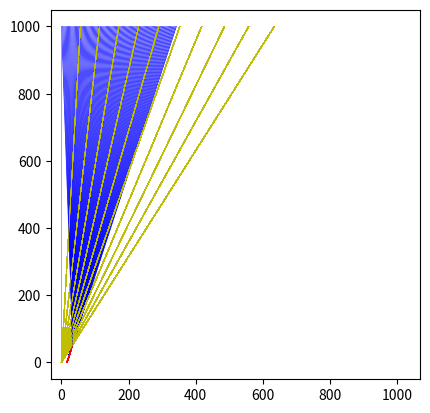
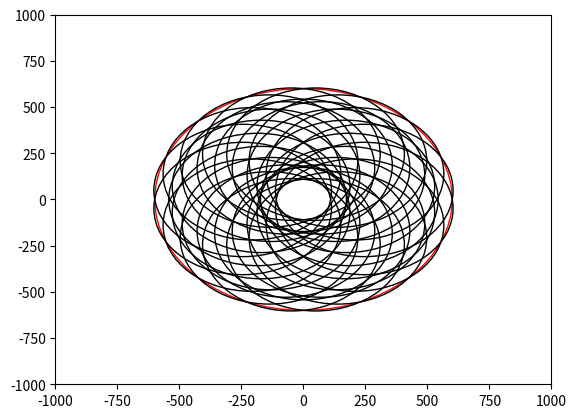
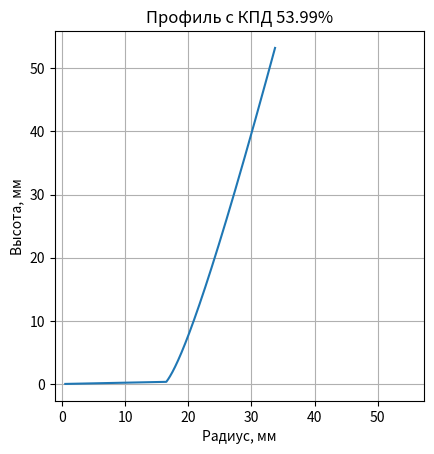

Python code for these plots, in order:
import math
import matplotlib.pyplot as plt
import numpy as np
import matplotlib.lines as lns

Obj_dist = 1000  # Расстояние до объекта
Full_obj_size = 1200
D_led = 1  # Диаметр светильника
R_ini = D_led / 2  # Минимальный радиус рефлектора
a_ini = 32.5
N = 10**3
num = 16
big_dia = 500
sm_dia = 370
angle_circle_step = float(360 / num)
# zmax = 55.
cree_rad = 32./2

"Calc process"
a = math.radians(a_ini)
z = []
R = []
angle = []
refl_angle = []
refl_angle.append(90.)
angle.append(0.)
z.append(0.)
R.append(R_ini)
z1 = R_ini * math.tan(a)
R1 = R_ini + cree_rad
z.append(z1)
R.append(R1)

# Последнее изменение - добавил cree_rad, чтобы его отменить, надо везде его убрать
# также замут 16 строчки и 75 ( чтобы вернуть - размьютить их), а также замут 76-77

def get_optimized_rad():
    return math.sqrt((Full_obj_size/2)**2 + (big_dia/2)**2 - 2*Full_obj_size/4*big_dia*math.cos(math.radians(angle_circle_step/2)))

# dR = get_optimized_rad() / N
# a_max = pi / 2 - math.atan(get_optimized_rad() / Obj_dist)
# # refl_angle.append(math.degrees(- math.atan(i * (get_optimized_rad() - R[i])/(Obj_dist - z[i]))))
# refl_angle.append(math.degrees(- math.atan((get_optimized_rad() - R[1])/(Obj_dist - z[1]))))
# # refl_angle.append(math.degrees(- math.atan((Obj_dist - z[1])/(get_optimized_rad() - R[1]))))
# while a < a_max and f > 0 and R[i] < 50:
#     print(refl_angle[i], refl_angle[i-1])
#     if abs(refl_angle[i]) < abs(refl_angle[i-1]):
#         a0 = - math.atan(i * (get_optimized_rad() - R[i])/(N * (Obj_dist - z[i])))
#     else:
#         a0 = math.atan(i * get_optimized_rad()/(N * (Obj_dist - z[i])))
#     refl_angle.append(math.degrees(a0))
#     # a0 = 0
#     b = math.pi/2 - a
#     c = math.pi - a0 - b
#     e = (math.pi - c)/2
#     f = b - e
#     if f < 0:
#         break
#     refl = math.pi/2 - f
#     dz = dR * math.tan(refl)
#     i += 1
#     z.append(z[i-1] + dz)
#     R.append(R[i-1] + dR)
#     # z[i] = z[i-1] + dz
#     # R[i] = R[i-1] + dR
#     a = math.atan(z[i]/R[i])
#     angle.append(math.degrees(a))

def rmax():
    thick = 2.
    r_diff_rad = math.sqrt((sm_dia / 2) ** 2 + (big_dia / 2) ** 2 - 0.5 * sm_dia * big_dia * math.cos(
        math.radians(angle_circle_step / 2))) / 2 - 2 * thick - 1
    r_same_rad = sm_dia/2*math.tan(math.radians(angle_circle_step/2)) - thick - 0.5
    return min(r_diff_rad, r_same_rad)

print(rmax())
a0 = math.atan((get_optimized_rad() - cree_rad - R[1])/(Obj_dist - z[1]))
# refl_angle.append(math.degrees(a0))
# Rmax = R[1] + (zmax - z[1]) * math.tan(a0)
Rmax = rmax()
zmax = (rmax() - R[1])/math.tan(a0) + z[1]
print('Максимальный радиус в верхней точке отражателя: ' + str(round(Rmax, 2)) + 'мм.')
a_max = math.atan(zmax/Rmax)
KPD = 100*(get_optimized_rad()-cree_rad)/(Obj_dist/math.tan(a_max))
print('КПД отражателя: ' + str(round(KPD, 2)) + '%')
# da = (a_max - a)/(N-1)
b = math.pi/2. - a
f = (b + a0) / 2.
e = b - f


def calc_p1():
    a0final = math.atan(Rmax/(Obj_dist - zmax))
    bmax = math.pi/2 - a_max
    c_fin = math.pi - a0final - bmax
    e_fin = (math.pi - c_fin)/2
    f_final = bmax - e_fin
    m1 = np.array([[float(math.tan(math.pi/2 - f)), -1.], [float(-math.tan(math.pi/2 - f_final)), 1.]])
    n1 = np.array([float((R[1]/math.tan(f)) - z[1]), zmax - Rmax*math.tan(math.pi/2 - f_final)])
    p1 = np.linalg.solve(m1, n1)
    return p1


def bezier_curve():
    file_list = open('kek.dat', 'w')
    t = 0
    # file_list.write(str((R[1] + 0) / 10 ** 3) + '\t' + str(0. / 10 ** 3) + '\t' + '0.0' + '\n')
    while t <= 1:
        Rc = ((1-t)**2)*R[1] + 2 * (1 - t)*t*calc_p1()[0] + (t**2)*Rmax
        zc = ((1-t)**2)*z[1] + 2 * (1 - t)*t*calc_p1()[-1] + (t**2)*zmax
        t += 1/(N+1)
        file_list.write(str((Rc + 0)/10**3) + '\t' + str(zc/10**3) + '\t' + '0.0' + '\n')
        R.append(Rc)
        z.append(zc)


bezier_curve()


def ang_calc(f, e):
    for i in range(1, len(R)):
        a = math.atan(z[i] / R[i])
        angle.append(math.degrees(a))
        if f >= e:
            if i == 1:
                a0 = math.atan(
                    ((get_optimized_rad() - cree_rad - (i - 1) * (get_optimized_rad()-cree_rad) / (N+1)) - R[i]) / (Obj_dist - z[i]))
            else:
                a0 = math.atan(((get_optimized_rad() - cree_rad - (i-2) * (get_optimized_rad()-cree_rad) / (N+1)) - R[i]) / (Obj_dist - z[i]))
                b = math.pi / 2 - a
                f = (b + a0) / 2
                e = f - a0
        else:
            a0 = math.atan((R[i] - (get_optimized_rad() - cree_rad - (i-2) * (get_optimized_rad()-cree_rad) / (N+1))) / (Obj_dist - z[i]))
            b = math.pi / 2 - a
            c = math.pi - a0 - b
            e = (math.pi - c) / 2
            f = b - e
        refl_angle.append(math.degrees(a0))


ang_calc(f, e)


"""
while a < a_max:
    if f < 0:
        break
    i += 1
    a += da
    angle.append(math.degrees(a))

    # m1 = np.array([[float(math.tan(math.pi/2 - f)), -1.], [float(-math.tan(a)), 1.]])
    # n1 = np.array([float((R[i-1]/math.tan(f)) - z[i-1]), 0.])
    # coord = np.linalg.solve(m1, n1)
    # # print(np.linalg.solve(m1, n1))
    # z.append(coord[-1])
    # R.append(coord[0])
    dz1 = - z[i-1] + R[i-1]*math.tan(a)
    k = dz1*math.tan(f)
    gip = k*math.sin(math.pi/2+f) / math.sin(math.pi/2 - a - f)
    dR = gip*math.cos(a)
    rnew = R[i-1] + dR
    znew = rnew*math.tan(a)
    z.append(znew)
    R.append(rnew)
    print(math.degrees(a), z[i])
    if f >= e:
        a0 = math.atan(((get_optimized_rad() - i * get_optimized_rad()/N) - R[i])/(Obj_dist - z[i]))
        b = math.pi / 2 - a
        f = (b + a0) / 2
        e = f - a0
    else:
        a0 = math.atan((R[i] - (get_optimized_rad() - i * get_optimized_rad()/N))/(Obj_dist - z[i]))
        b = math.pi / 2 - a
        c = math.pi - a0 - b
        e = (math.pi - c) / 2
        f = b - e
    refl_angle.append(math.degrees(a0))
print(R)
print(angle)
print(R[-1])
# print(R)
# print(z)
# refl_angle.append(math.degrees(- math.atan((Obj_dist - z[1])/(get_optimized_rad() - R[1]))))
# while a < a_max and R[i] < 50:
#     a = a + da
#     if f >= e:
#         a0 = math.atan(get_optimized_rad() * kus/(N * (Obj_dist - z[i])))
#         # a0 = math.radians(0)
#         b = math.pi / 2 - a
#         f = (b + a0) / 2
#         e = f - a0
#     else:
#         a0 = math.atan(get_optimized_rad() * kus/(N * (Obj_dist - z[i])))
#         b = math.pi / 2 - a
#         c = math.pi - a0 - b
#         e = (math.pi - c) / 2
#         f = b - e
#     refl_angle.append(math.degrees(a0))
#     # a0 = 0
#     if f < 0:
#         break
#     refl = math.pi/2 - f
#     dz = dR * math.tan(refl)
#     i += 1
#     kus -= 1
#     z.append(z[i-1] + dz)
#     R.append(R[i-1] + dR)
#     # z[i] = z[i-1] + dz
#     # R[i] = R[i-1] + dR
#     a = math.atan(z[i]/R[i])
#     angle.append(math.degrees(a))

"""
def get_object_image():
    r = get_optimized_rad()
    angle_circle = float(0)
    angle_circle_big = angle_circle_step/2
    i = 0
    ax = plt.gcf().gca()
    ax.set_xlim(-1000, 1000)
    ax.set_ylim(-1000, 1000)
    ax.add_artist(plt.Circle((0, 0), Full_obj_size/2, color='r', fill=False))
    for i in range(num):
        x = sm_dia/2 * math.sin(math.radians(angle_circle))
        y = sm_dia/2 * math.cos(math.radians(angle_circle))
        xd = big_dia/2 * math.sin(math.radians(angle_circle_big))
        yd = big_dia/2 * math.cos(math.radians(angle_circle_big))
        angle_circle += angle_circle_step
        angle_circle_big += angle_circle_step
        ax.add_artist(plt.Circle((x, y), r, fill=False))
        ax.add_artist(plt.Circle((xd, yd), r, fill=False))
    plt.savefig('kek.png', dpi=300)
    plt.clf()


def draw_rays():
    ax = plt.gcf().gca()
    ax.set_xlim(-35, 35)
    ax.set_ylim(0, 1000)
    step = 10
    for i in range(1, len(R), step):
        if refl_angle[i] > refl_angle[i-1] and i > 1:
            ax.plot([cree_rad, R[i]], [0, z[i]], color='r', linewidth='0.5')
            ax.plot([R[i], R[i] - (Obj_dist - z[i])*math.tan(math.radians(refl_angle[i]))], [z[i], Obj_dist], color='b', linewidth='0.5')
        else:
            ax.plot([cree_rad, R[i]], [0, z[i]], color='r', linewidth='0.5')
            ax.plot([R[i], R[i] + (Obj_dist - z[i]) * math.tan(math.radians(refl_angle[i]))], [z[i], Obj_dist],
                    color='b', linewidth='0.5')
        ang = math.radians(angle[-1])
        while ang <= math.pi/2:
            ax.plot([0, Obj_dist/math.tan(ang)], [0, Obj_dist], color='y', linewidth='0.5')
            ang += (math.pi/2 - math.radians(angle[-1]))/step
    plt.axis('square')
    plt.savefig('graph.png', dpi=1000)
    plt.show()
    plt.clf()


draw_rays()
get_object_image()
plt.plot(R, z)
# plt.plot(R, angle)
# plt.plot(R, refl_angle)
plt.title('Профиль с КПД %.2f' % KPD + '%')
plt.xlabel('Радиус, мм')
plt.ylabel('Высота, мм')
plt.xlim(R[0] - 5, R[-1] + 5)
plt.grid(True)
plt.axis('square')
plt.savefig('sample.png', dpi=300)
